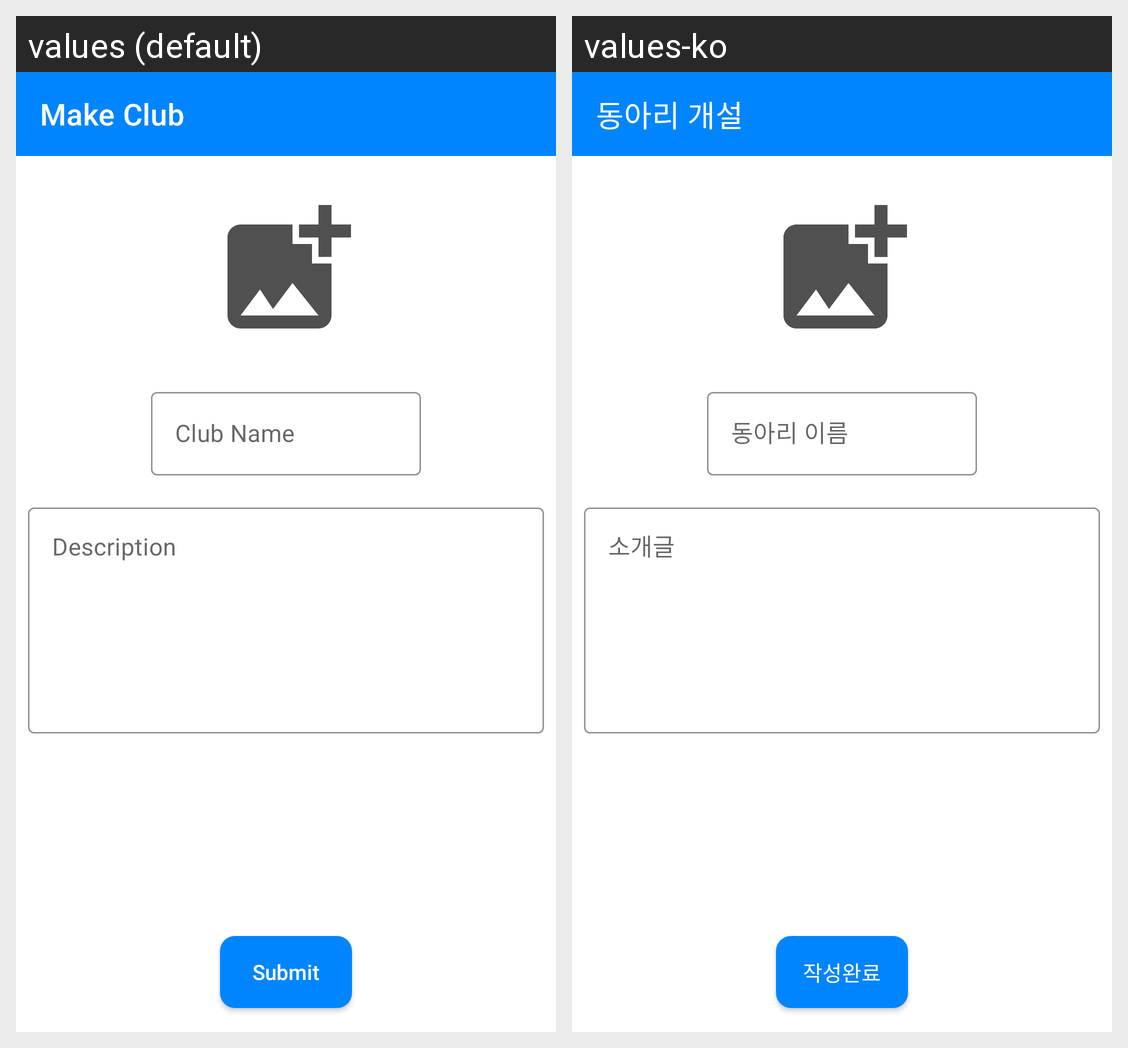

For this localized Android screen grid, give each drawn string resource with its value in every locale shown.
Android screen res/layout/activity_make_club.xml rendered under 2 locales, left to right: values (default), values-ko. Device: Nexus 5 (rendered at 1080×1920; each locale shown at half size, 540×960, under a caption strip naming it); theme Theme.ClubBoard.
Strings drawn on this screen, with the default value and each locale's value (text and hints the layout hard-codes, and strings that could not be matched under every locale, appear in the picture but are not listed):

main_make_club
  values: Make Club
  values-ko: 동아리 개설

text_submit_post
  values: Submit
  values-ko: 작성완료

text_club_name
  values: Club Name
  values-ko: 동아리 이름

text_description
  values: Description
  values-ko: 소개글
